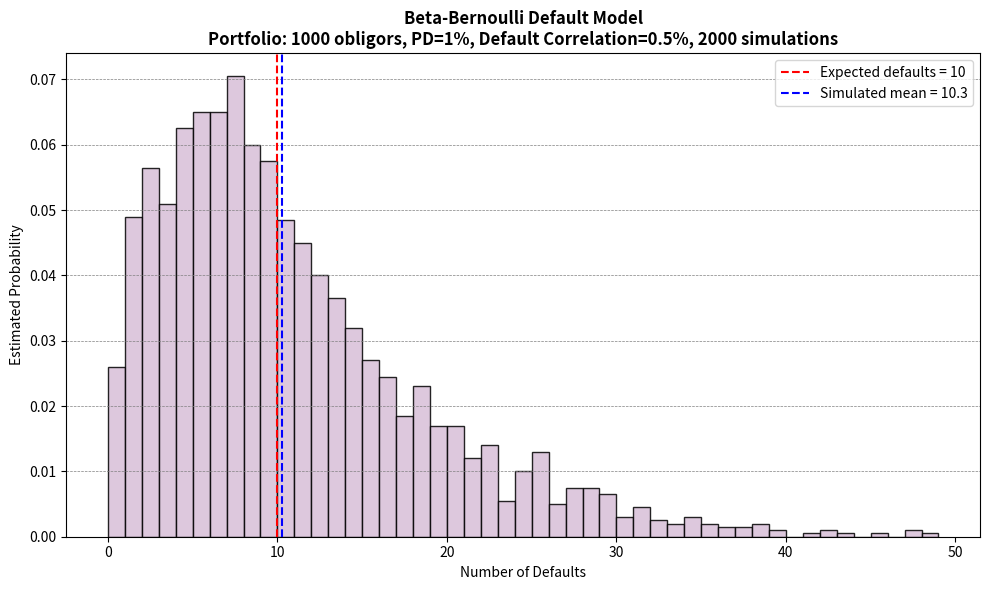

The script that saved this image:
# ---------------------------------------------------------------
# Script Name: Task 6 - Beta-Bernoulli Defaults
# Author: Shazia Ishaq
# Description: Simulating defaults when the default probability
#              itself is random and shared across all companies.
#
# In Tasks 4 and 5 we used a fixed default probability of 1%.
# In this task the default probability is NOT fixed.
# Instead it changes randomly in each simulation trial.
#
# Think of it like this:
# In a GOOD economy: default probability might be 0.5%
# In a NORMAL economy: default probability might be 1%
# In a BAD economy: default probability might be 3%
#
# We do not know which economy we are in, so we let
# the probability P itself be random: P ~ Beta(alpha, beta)
# Then given P, each company defaults independently: Yi|P ~ Bernoulli(P)
#
# This creates DEPENDENCE between companies because they all
# share the same random economy (same P in each trial).
#
# Parameters:
#   N    = 2000   number of simulations
#   m    = 1000   number of companies
#   p    = 1%     unconditional default probability (average)
#   rho  = 0.5%   default correlation between companies
# ---------------------------------------------------------------

import numpy as np
import matplotlib.pyplot as plt
from scipy.stats import beta as beta_dist

# ── Parameters ────────────────────────────────────────────────
num_trials = 2000       # how many times we repeat the experiment
num_obligors = 1000     # number of companies in portfolio
p = 0.01                # unconditional default probability = 1%
rho = 0.005             # default correlation = 0.5%

np.random.seed(42)

# ── Step 1: Calculate Beta Distribution Parameters ───────────
# We need to find alpha and beta so that:
# E[P] = p = 0.01  (average default probability is 1%)
# Var[P] = rho * p * (1-p)  (variance matches our correlation)
#
# Using method of moments formulas:
# First calculate the variance we want
variance = rho * p * (1 - p)

# Then find the common factor
# Think of it as: how spread out is the Beta distribution?
common = p * (1 - p) / variance - 1

# Calculate alpha and beta parameters
alpha = p * common
beta_param = (1 - p) * common

print("=" * 55)
print("   TASK 6: BETA-BERNOULLI DEFAULT MODEL")
print("=" * 55)
print(f"\nModel Setup:")
print(f"Unconditional PD:      {p*100:.1f}%")
print(f"Default correlation:   {rho*100:.1f}%")
print(f"\nBeta Distribution Parameters:")
print(f"alpha = {alpha:.4f}")
print(f"beta  = {beta_param:.4f}")
print(f"\nVerification:")
print(f"E[P] = alpha/(alpha+beta) = "
      f"{alpha/(alpha+beta_param):.4f} (should be {p})")

# ── Step 2: Understand the Beta Distribution ──────────────────
# Beta(alpha, beta) generates random probabilities between 0 and 1
# In our case it generates the default probability for each trial
#
# Small alpha, large beta → probability stays close to 0
# alpha = beta → symmetric around 0.5
# Our parameters give: most values close to 0.01 (1%)
# but occasionally much higher (bad economy!)

print(f"\nBeta Distribution Preview:")
sample_probs = np.random.beta(alpha, beta_param, size=10)
print(f"10 sample default probabilities:")
for i, prob in enumerate(sample_probs):
    print(f"  Trial {i+1}: P = {prob:.4f} ({prob*100:.2f}%)")

# ── Step 3: Run the Simulation ────────────────────────────────
# For each trial:
# 1. Draw a random default probability P ~ Beta(alpha, beta)
#    This represents the state of the economy in this scenario
# 2. Each company defaults independently with probability P
#    Yi | P ~ Bernoulli(P)
# 3. Count how many companies defaulted

print(f"\nRunning {num_trials} simulations...")

# Draw all random default probabilities at once
# Shape: (2000,) one probability per trial
P_sim = np.random.beta(alpha, beta_param, size=num_trials)

print(f"\nSimulated default probability statistics:")
print(f"Mean P:    {P_sim.mean():.4f} (should be close to {p})")
print(f"Min P:     {P_sim.min():.4f}")
print(f"Max P:     {P_sim.max():.4f}")
print(f"Std P:     {P_sim.std():.4f}")

# Count defaults for each trial
default_counts = np.zeros(num_trials, dtype=int)

for i in range(num_trials):
    # In this trial the economy has default probability P_sim[i]
    # Each of the 1000 companies defaults with this probability
    defaults = np.random.binomial(1, P_sim[i], size=num_obligors)
    default_counts[i] = defaults.sum()

# ── Step 4: Analyze the Results ───────────────────────────────
print("\n" + "=" * 55)
print("   SIMULATION RESULTS")
print("=" * 55)
print(f"Number of simulations:        {num_trials}")
print(f"Number of companies:          {num_obligors}")
print(f"Unconditional PD:             {p*100:.1f}%")
print(f"Default correlation:          {rho*100:.1f}%")
print(f"\nExpected defaults per trial:  {num_obligors * p:.1f}")
print(f"Simulated mean defaults:      {default_counts.mean():.4f}")
print(f"Simulated std of defaults:    {default_counts.std():.4f}")
print(f"Maximum defaults in one trial:{default_counts.max()}")
print(f"Minimum defaults in one trial:{default_counts.min()}")

# ── Step 5: Interpretation ────────────────────────────────────
print("\n" + "=" * 55)
print("   INTERPRETATION")
print("=" * 55)
print(f"The Beta-Bernoulli model creates dependence because")
print(f"all companies share the SAME random probability P.")
print(f"When P is high (bad economy) → many defaults together")
print(f"When P is low  (good economy) → few or no defaults")
print(f"\nThis is different from Task 4 where we used a")
print(f"Gaussian factor. Here the mixing is done through")
print(f"the Beta distribution on the probability itself.")
print(f"\nBoth approaches create CLUSTERING of defaults")
print(f"which is what we observe in real financial crises.")

# ── Step 6: Plot Histogram ────────────────────────────────────
plt.figure(figsize=(10, 6))

plt.hist(default_counts,
         bins=range(0, default_counts.max() + 2),
         density=True,
         edgecolor='black',
         color='thistle',
         alpha=0.85)

# Mark the expected number of defaults
plt.axvline(x=num_obligors * p,
            color='red',
            linestyle='--',
            linewidth=1.5,
            label=f'Expected defaults = {num_obligors*p:.0f}')

# Mark the mean from simulation
plt.axvline(x=default_counts.mean(),
            color='blue',
            linestyle='--',
            linewidth=1.5,
            label=f'Simulated mean = {default_counts.mean():.1f}')

plt.title("Beta-Bernoulli Default Model\n"
          f"Portfolio: {num_obligors} obligors, "
          f"PD={p*100:.0f}%, "
          f"Default Correlation={rho*100:.1f}%, "
          f"{num_trials} simulations",
          fontsize=12, fontweight='bold')
plt.xlabel("Number of Defaults")
plt.ylabel("Estimated Probability")
plt.legend()
plt.grid(True, axis='y', linestyle='--',
         color='gray', linewidth=0.5)
plt.tight_layout()
plt.show()
